Run: headless pygame with SDL's dummy video driver; simulated clock (each Clock.tick advances the game by its frame time, no real sleeping); random seed 0; keys injected as events and as key.get_pressed() state; no mouse input; restart key R tapped at the start of phases 3 and 4.
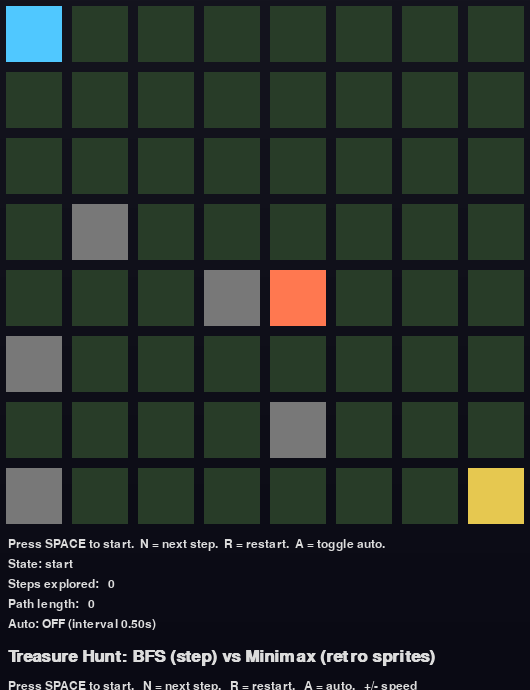
Frame 1 of 4 · flips 1–60 · no input
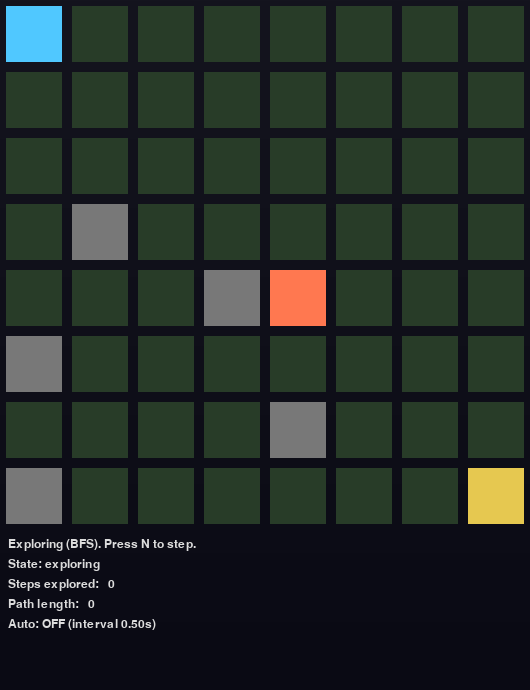
Frame 2 of 4 · flips 61–180 · tapped SPACE, RETURN · held RIGHT (→), D
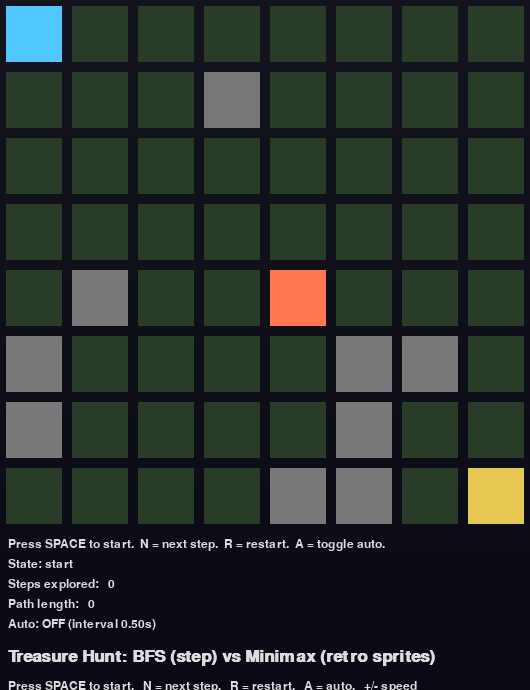
Frame 3 of 4 · flips 181–300 · tapped R · held DOWN (↓), S
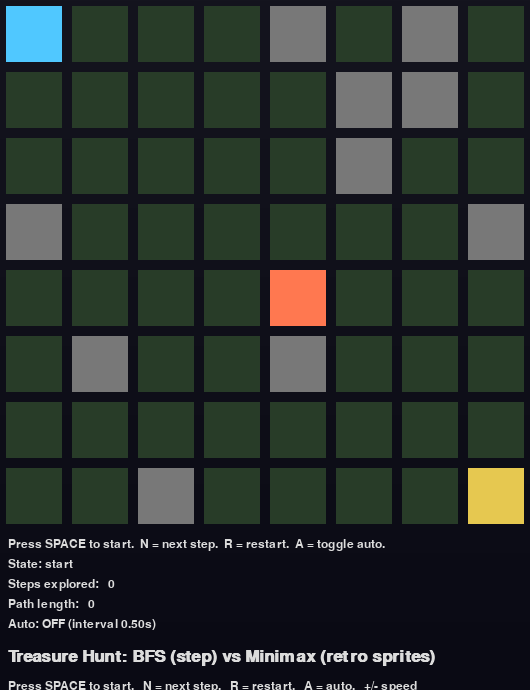
Frame 4 of 4 · flips 301–420 · tapped R · held LEFT (←), A, UP (↑), W

The pygame program that drew these frames:

import pygame, sys, random, math, time
from collections import deque

# ---------- Config ----------
GRID = 8
CELL = 64
MARGIN = 2
WIDTH = GRID * (CELL + MARGIN) + MARGIN
HEIGHT = GRID * (CELL + MARGIN) + MARGIN + 160  # extra space for bottom text
MINIMAX_DEPTH_TURNS = 2
WALL_DENSITY = 0.18
AUTO_STEP_INTERVAL = 0.5

# Animation
ANIM_FRAME_MS = 150
MOVE_MS = 200

# Colors
BG_TOP = (20, 20, 30)
BG_BOTTOM = (10, 10, 20)
EXPLORE_COLOR = (100, 170, 220)
PATH_COLOR = (60, 140, 200)
TEXT_COLOR = (220, 220, 220)
HIGHLIGHT = (255, 255, 255)

pygame.init()
pygame.display.set_mode((1, 1))
FONT = pygame.font.SysFont('consolas', 18)
BIG = pygame.font.SysFont('consolas', 26, bold=True)
CLOCK = pygame.time.Clock()

# ---------- Dummy assets for demo ----------
def make_pixel_sprite(color):
    s = pygame.Surface((32, 32), pygame.SRCALPHA)
    s.fill((0, 0, 0, 0))
    pygame.draw.rect(s, color, (0, 0, 32, 32))
    return s

ASSET_SIZE = (CELL - 8, CELL - 8)
PLAYER_FRAMES = [[pygame.transform.smoothscale(make_pixel_sprite((80,200,255)), ASSET_SIZE) for _ in range(4)] for _ in range(4)]
MONSTER_FRAMES = [[pygame.transform.smoothscale(make_pixel_sprite((255,120,80)), ASSET_SIZE) for _ in range(4)] for _ in range(4)]
TREASURE_IMG = pygame.transform.smoothscale(make_pixel_sprite((230,200,80)), ASSET_SIZE)
WALL_IMG = pygame.transform.smoothscale(make_pixel_sprite((120,120,120)), ASSET_SIZE)
FLOOR_IMG = pygame.transform.smoothscale(make_pixel_sprite((40,60,40)), ASSET_SIZE)

DIR_TO_ROW = {'up': 0, 'left': 1, 'down': 2, 'right': 3}

# ---------- Classes ----------
class BFSStepper:
    def __init__(self, grid, start, goal, monster_pos):
        self.grid = grid
        self.start = start
        self.goal = goal
        self.monster_pos = monster_pos
        self.queue = deque([start])
        self.came_from = {start: None}
        self.explored = []
        self.finished = False
        self.found = False

    def step(self):
        if self.finished:
            return 'finished'
        if not self.queue:
            self.finished = True
            self.found = False
            return 'no_path'
        cur = self.queue.popleft()
        if cur == self.goal:
            self.finished = True
            self.found = True
            return 'found'
        for nx, ny in neighbors(cur):
            if (nx, ny) not in self.came_from and self.grid[ny][nx] != 1 and (nx, ny) != self.monster_pos:
                self.came_from[(nx, ny)] = cur
                self.queue.append((nx, ny))
        self.explored.append(cur)
        return 'explored'

    def reconstruct_path(self):
        if not self.found:
            return []
        path = []
        cur = self.goal
        while cur != self.start:
            path.append(cur)
            cur = self.came_from[cur]
        path.reverse()
        return path

def neighbors(pos):
    x, y = pos
    for dx, dy in ((1, 0), (-1, 0), (0, 1), (0, -1)):
        nx, ny = x + dx, y + dy
        if 0 <= nx < GRID and 0 <= ny < GRID:
            yield (nx, ny)

def minimax_decision(grid, monster_pos, player_pos, turns):
    return monster_pos  # stub for demo

def create_grid():
    grid = [[0 for _ in range(GRID)] for _ in range(GRID)]
    for y in range(GRID):
        for x in range(GRID):
            if random.random() < WALL_DENSITY:
                grid[y][x] = 1
    grid[0][0] = 0
    grid[GRID-1][GRID-1] = 0
    mid = (GRID // 2, GRID // 2)
    grid[mid[1]][mid[0]] = 0
    return grid

# ---------- Drawing ----------
def draw_background(surface):
    for i in range(HEIGHT):
        r = BG_TOP[0] + (BG_BOTTOM[0]-BG_TOP[0]) * i // HEIGHT
        g = BG_TOP[1] + (BG_BOTTOM[1]-BG_TOP[1]) * i // HEIGHT
        b = BG_TOP[2] + (BG_BOTTOM[2]-BG_TOP[2]) * i // HEIGHT
        pygame.draw.line(surface, (r, g, b), (0, i), (WIDTH, i))

def cell_rect(x, y):
    px = MARGIN + x * (CELL + MARGIN)
    py = MARGIN + y * (CELL + MARGIN)
    return pygame.Rect(px, py, CELL, CELL)

def draw_grid(surface, grid, explored, path, player_draw_pos, monster_draw_pos, treasure_pos, info_lines, thinking=False):
    draw_background(surface)
    for y in range(GRID):
        for x in range(GRID):
            rect = cell_rect(x, y)
            surface.blit(FLOOR_IMG, (rect.x+4, rect.y+4))
            if grid[y][x] == 1:
                surface.blit(WALL_IMG, (rect.x+4, rect.y+4))
            if (x, y) in explored:
                s = pygame.Surface((CELL, CELL), pygame.SRCALPHA)
                s.fill((*EXPLORE_COLOR, 100))
                surface.blit(s, (rect.x, rect.y))
    tx, ty = treasure_pos
    trect = cell_rect(tx, ty)
    surface.blit(TREASURE_IMG, (trect.x+4, trect.y+4))
    px, py = player_draw_pos['pixel']
    prow = DIR_TO_ROW[player_draw_pos['dir']]
    pframe = player_draw_pos['frame']
    surface.blit(PLAYER_FRAMES[prow][pframe], (px+4, py+4))
    mx, my = monster_draw_pos['pixel']
    mrow = DIR_TO_ROW[monster_draw_pos['dir']]
    mframe = monster_draw_pos['frame']
    surface.blit(MONSTER_FRAMES[mrow][mframe], (mx+4, my+4))
    panel_y = GRID * (CELL + MARGIN) + MARGIN + 8
    for i, line in enumerate(info_lines):
        txt = FONT.render(line, True, TEXT_COLOR)
        surface.blit(txt, (8, panel_y + i*20))

# ---------- Movement ----------
def grid_to_pixel(cell):
    x, y = cell
    return (MARGIN + x * (CELL + MARGIN), MARGIN + y * (CELL + MARGIN))

def start_move(entity_draw, from_cell, to_cell):
    entity_draw['grid'] = to_cell
    entity_draw['from_grid'] = from_cell
    entity_draw['to_grid'] = to_cell
    entity_draw['move_start'] = time.time()
    entity_draw['moving'] = True
    dx = to_cell[0] - from_cell[0]
    dy = to_cell[1] - from_cell[1]
    if dx == 1: entity_draw['dir'] = 'right'
    elif dx == -1: entity_draw['dir'] = 'left'
    elif dy == 1: entity_draw['dir'] = 'down'
    elif dy == -1: entity_draw['dir'] = 'up'
    entity_draw['frame_timer'] = 0

def update_entity_draw(entity_draw, dt_ms):
    if entity_draw['moving']:
        entity_draw['frame_timer'] += dt_ms
        frames_count = len(PLAYER_FRAMES[0])
        if entity_draw['frame_timer'] >= ANIM_FRAME_MS:
            entity_draw['frame_timer'] -= ANIM_FRAME_MS
            entity_draw['frame'] = (entity_draw['frame'] + 1) % frames_count
        elapsed = (time.time() - entity_draw['move_start']) * 1000.0
        t = min(1.0, elapsed / MOVE_MS)
        fx = (entity_draw['to_grid'][0] * (CELL+MARGIN) + MARGIN)
        fy = (entity_draw['to_grid'][1] * (CELL+MARGIN) + MARGIN)
        sx = (entity_draw['from_grid'][0] * (CELL+MARGIN) + MARGIN)
        sy = (entity_draw['from_grid'][1] * (CELL+MARGIN) + MARGIN)
        curx = sx + (fx - sx) * t
        cury = sy + (fy - sy) * t
        entity_draw['pixel'] = (curx, cury)
        if t >= 1.0:
            entity_draw['moving'] = False
            entity_draw['frame'] = 0
    else:
        gx, gy = entity_draw['grid']
        entity_draw['pixel'] = (MARGIN + gx*(CELL+MARGIN), MARGIN + gy*(CELL+MARGIN))

# ---------- Main ----------
def main():
    screen = pygame.display.set_mode((WIDTH, HEIGHT))
    pygame.display.set_caption('Treasure Hunt: BFS (step) vs Minimax (retro sprites)')
    grid = create_grid()
    player_grid = (0, 0)
    monster_grid = (GRID // 2, GRID // 2)
    treasure_grid = (GRID - 1, GRID - 1)

    bfs = BFSStepper(grid, player_grid, treasure_grid, monster_grid)
    path = []
    explored = []

    player_draw = {'grid': player_grid, 'pixel': grid_to_pixel(player_grid), 'frame': 0, 'dir': 'down',
                   'moving': False, 'from_grid': player_grid, 'to_grid': player_grid, 'move_start': 0, 'frame_timer': 0}
    monster_draw = {'grid': monster_grid, 'pixel': grid_to_pixel(monster_grid), 'frame': 0, 'dir': 'up',
                    'moving': False, 'from_grid': monster_grid, 'to_grid': monster_grid, 'move_start': 0, 'frame_timer': 0}

    running = True
    state = 'start'
    status = 'Press SPACE to start.  N = next step.  R = restart.  A = toggle auto.'
    auto = False
    last_auto = 0
    auto_interval = AUTO_STEP_INTERVAL

    while running:
        dt = CLOCK.tick(60)
        now = time.time()
        for e in pygame.event.get():
            if e.type == pygame.QUIT:
                running = False
            elif e.type == pygame.KEYDOWN:
                if e.key == pygame.K_ESCAPE:
                    running = False
                elif e.key == pygame.K_SPACE and state == 'start':
                    state = 'exploring'
                    status = 'Exploring (BFS). Press N to step.'
                elif e.key == pygame.K_r:
                    grid = create_grid()
                    player_grid = (0, 0)
                    monster_grid = (GRID // 2, GRID // 2)
                    treasure_grid = (GRID - 1, GRID - 1)
                    bfs = BFSStepper(grid, player_grid, treasure_grid, monster_grid)
                    path = []
                    explored = []
                    player_draw.update({'grid': player_grid, 'pixel': grid_to_pixel(player_grid), 'frame': 0, 'dir': 'down',
                                        'moving': False, 'from_grid': player_grid, 'to_grid': player_grid})
                    monster_draw.update({'grid': monster_grid, 'pixel': grid_to_pixel(monster_grid), 'frame': 0, 'dir': 'up',
                                         'moving': False, 'from_grid': monster_grid, 'to_grid': monster_grid})
                    state = 'start'
                    status = 'Press SPACE to start.  N = next step.  R = restart.  A = toggle auto.'
                    auto = False
                elif e.key == pygame.K_n:
                    if state == 'start':
                        state = 'exploring'
                        status = 'Exploring (BFS). Press N to step.'
                    elif state == 'exploring':
                        res = bfs.step()
                        explored = list(bfs.explored)
                        if res == 'found':
                            path = bfs.reconstruct_path()
                            state = 'path_ready'
                            status = 'Path found. Press N to move player one step.'
                        elif res == 'no_path':
                            status = 'No path. Game over. Red wins. Press R to restart.'
                            state = 'game_over'
                    elif state == 'path_ready':
                        if path:
                            next_cell = path.pop(0)
                            start_move(player_draw, player_draw['grid'], next_cell)
                            player_grid = next_cell
                        if player_grid == treasure_grid:
                            status = 'Blue (BFS) reached treasure! You win! Press R to restart.'
                            state = 'game_over'
                        elif player_grid == monster_grid:
                            status = 'Monster caught player! Red wins! Press R to restart.'
                            state = 'game_over'
                        else:
                            state = 'monster_moving'
                            status = 'Monster thinking... Press N to let monster move.'
                    elif state == 'monster_moving':
                        move = minimax_decision(grid, monster_grid, player_grid, turns=MINIMAX_DEPTH_TURNS)
                        start_move(monster_draw, monster_draw['grid'], move)
                        monster_grid = move
                        if monster_grid == player_grid:
                            status = 'Monster caught player! Red wins! Press R to restart.'
                            state = 'game_over'
                        else:
                            bfs = BFSStepper(grid, player_grid, treasure_grid, monster_grid)
                            path = []
                            explored = []
                            state = 'exploring'
                            status = 'Exploring (BFS). Press N to step.'
                elif e.key == pygame.K_a:
                    auto = not auto
                    status = 'Auto: ON' if auto else 'Auto: OFF'
                elif e.key == pygame.K_PLUS or e.key == pygame.K_EQUALS:
                    auto_interval = max(0.05, auto_interval - 0.1)
                elif e.key == pygame.K_MINUS:
                    auto_interval += 0.1

        if auto and state not in ('start', 'game_over'):
            if now - last_auto > auto_interval:
                pygame.event.post(pygame.event.Event(pygame.KEYDOWN, {'key': pygame.K_n}))
                last_auto = now

        update_entity_draw(player_draw, dt)
        update_entity_draw(monster_draw, dt)

        # Single place for all bottom text
        info = [
            status,
            f'State: {state}',
            f'Steps explored: {len(explored):>3}',
            f'Path length: {len(path):>3}',
            f'Auto: {"ON" if auto else "OFF"} (interval {auto_interval:.2f}s)'
        ]
        thinking = (state == 'monster_moving')
        draw_grid(screen, grid, explored, path, player_draw, monster_draw, treasure_grid, info, thinking=thinking)

        if state == 'start':
            panel_y = GRID * (CELL + MARGIN) + MARGIN + 8
            after_info_y = panel_y + len(info) * 20 + 10
            title = BIG.render('Treasure Hunt: BFS (step) vs Minimax (retro sprites)', True, TEXT_COLOR)
            screen.blit(title, (8, after_info_y))
            inst = FONT.render('Press SPACE to start.   N = next step.   R = restart.   A = auto.   +/- speed', True, TEXT_COLOR)
            screen.blit(inst, (8, after_info_y + 32))

        pygame.display.flip()

    pygame.quit()
    sys.exit()

if __name__ == '__main__':
    main()
